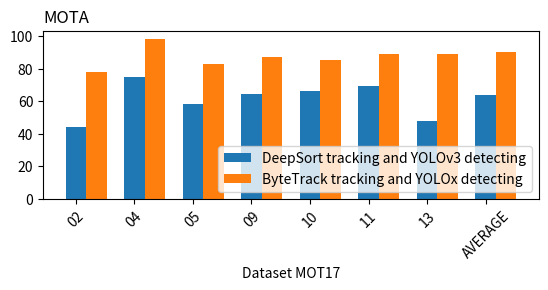
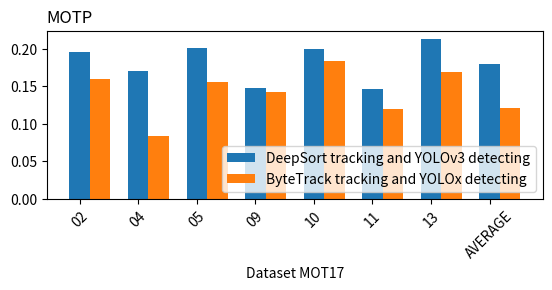

These charts were generated, in order, by the following Python code:
import numpy as np
import matplotlib.pyplot as plt

w = 0.35
MOT = ["02", "04", "05", "09", "10", "11", "13", "AVERAGE"]
x = np.arange(0, len(MOT)) 
n = len(MOT)

y1Mota = [44.3, 75.1, 58.5, 64.2, 66.3, 69.2, 47.8, 64]
y2Mota = [77.6, 98.3, 82.9, 87.1, 85.5, 89.0, 88.8, 90.2]

plt.figure()
plt.subplot(211)
plt.title('MOTA', loc='left')
plt.xlabel('Dataset MOT17')
for i, value in enumerate([y1Mota, y2Mota]):
    position = x + i*w
    plt.bar(position, value, width=w)
plt.legend(['DeepSort tracking and YOLOv3 detecting', 'ByteTrack tracking and YOLOx detecting'], loc='lower right')
plt.xticks(x, MOT, rotation=45)
plt.show()

y1MOTP = [0.195, 0.170, 0.201, 0.148, 0.200, 0.146, 0.213, 0.179]
y2MOTP = [0.159,0.083,0.156, 0.142, 0.183, 0.119, 0.169, 0.121]

plt.figure()
plt.subplot(212)
plt.title('MOTP', loc='left')
plt.xlabel('Dataset MOT17')
for i, value in enumerate([y1MOTP, y2MOTP]):
    position = x + i*w
    plt.bar(position, value, width=w)
plt.legend(['DeepSort tracking and YOLOv3 detecting', 'ByteTrack tracking and YOLOx detecting'], loc='lower right')
plt.xticks(x, MOT, rotation=45)
plt.show()